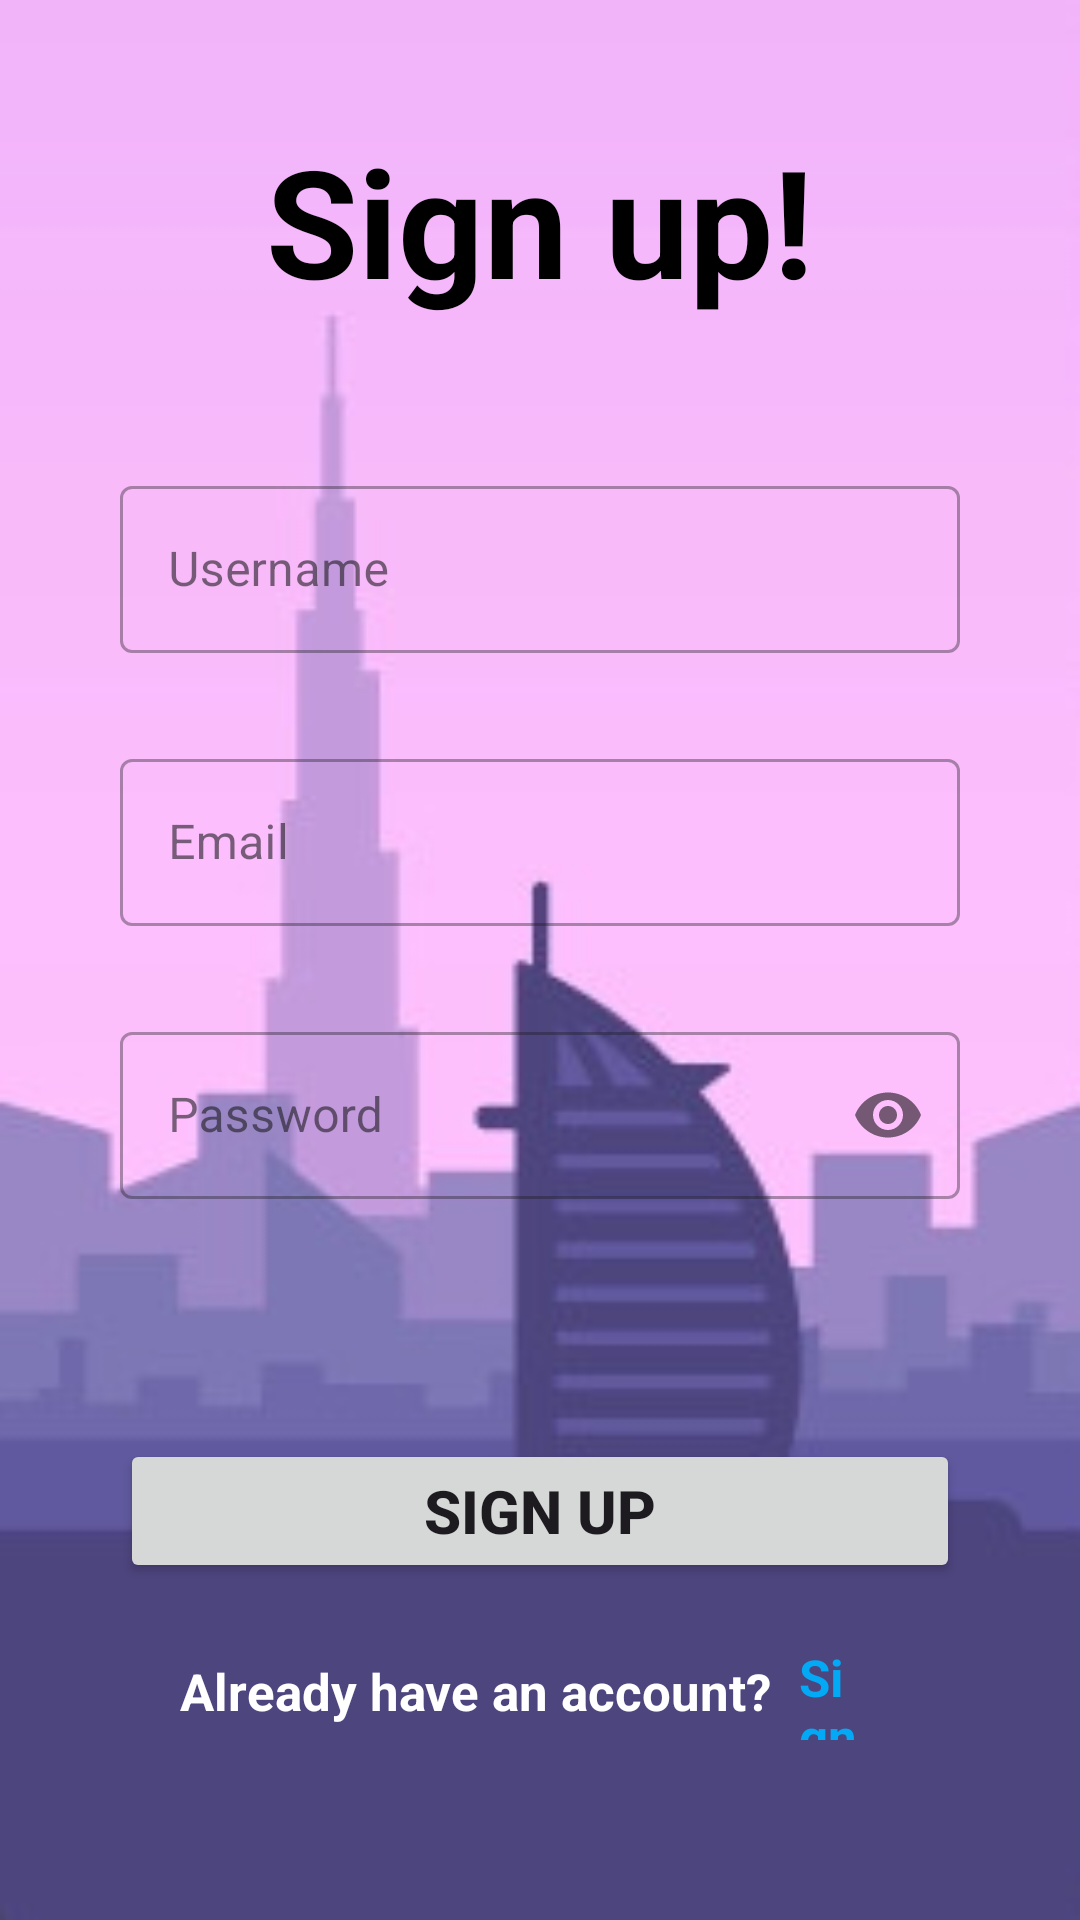

Write the Android layout XML for this screen, with the resource values it uses.
<!-- AndroidManifest.xml: application theme Theme.FinalExam -->
<!-- res/layout/activity_register_page.xml -->
<?xml version="1.0" encoding="utf-8"?>
<LinearLayout xmlns:android="http://schemas.android.com/apk/res/android"
    xmlns:app="http://schemas.android.com/apk/res-auto"
    xmlns:tools="http://schemas.android.com/tools"
    android:layout_width="match_parent"
    android:layout_height="match_parent"
    android:background="@drawable/screen"
    android:padding="40dp"
    android:orientation="vertical"
    tools:context=".RegisterPage">

    <TextView
        android:layout_width="match_parent"
        android:layout_height="wrap_content"
        android:textStyle="bold"
        android:textSize="50dp"
        android:textColor="@color/black"
        android:text="Sign up!"
        android:gravity="center"/>

    <com.google.android.material.textfield.TextInputLayout
        android:layout_width="match_parent"
        android:layout_height="wrap_content"
        android:layout_marginTop="50dp"
        style="@style/Widget.MaterialComponents.TextInputLayout.OutlinedBox">

        <com.google.android.material.textfield.TextInputEditText
            android:id="@+id/signUpUsernameEditText"
            android:layout_width="match_parent"
            android:layout_height="wrap_content"
            android:hint="Username"
            android:inputType="textEmailAddress"/>

    </com.google.android.material.textfield.TextInputLayout>

    <com.google.android.material.textfield.TextInputLayout
        android:layout_width="match_parent"
        android:layout_height="wrap_content"
        android:layout_marginTop="30dp"
        style="@style/Widget.MaterialComponents.TextInputLayout.OutlinedBox">

        <com.google.android.material.textfield.TextInputEditText
            android:id="@+id/signUpEmailEditText"
            android:layout_width="match_parent"
            android:layout_height="wrap_content"
            android:hint="Email"
            android:inputType="textEmailAddress"/>

    </com.google.android.material.textfield.TextInputLayout>

    <com.google.android.material.textfield.TextInputLayout
        android:layout_width="match_parent"
        android:layout_height="wrap_content"
        android:layout_marginTop="30dp"
        app:passwordToggleEnabled="true"
        style="@style/Widget.MaterialComponents.TextInputLayout.OutlinedBox">

        <com.google.android.material.textfield.TextInputEditText
            android:id="@+id/signUpPasswordEditText"
            android:layout_width="match_parent"
            android:layout_height="wrap_content"
            android:hint="Password"
            android:inputType="textPassword"/>

    </com.google.android.material.textfield.TextInputLayout>

    <Button
        android:id="@+id/singUpButton"
        android:layout_width="match_parent"
        android:layout_height="wrap_content"
        android:textStyle="bold"
        android:textSize="20dp"
        android:text="SIGN UP"
        android:layout_marginTop="80dp"
        />


    <LinearLayout
        android:layout_width="match_parent"
        android:layout_height="wrap_content"
        android:orientation="horizontal"
        android:layout_margin="20dp"
        android:gravity="center">

        <TextView
            android:layout_width="wrap_content"
            android:layout_height="wrap_content"
            android:text="Already have an account? "
            android:textSize="17dp"
            android:textStyle="bold"
            android:textColor="@color/white"/>

        <TextView
            android:id="@+id/signInButton"
            android:layout_width="wrap_content"
            android:layout_height="wrap_content"
            android:text="Sign In"
            android:textSize="17dp"
            android:textStyle="bold"
            android:layout_marginLeft="5dp"
            android:textColor="@color/blue"/>


    </LinearLayout>


</LinearLayout>
<!-- resources referenced by this layout -->
<resources>
  <color name="black">#FF000000</color>
  <color name="blue">#03A9F4</color>
  <color name="white">#FFFFFFFF</color>
  <!-- drawable screen: jpg bitmap (drawable, 8516 bytes) -->
  <style name="Theme.FinalExam" parent="Base.Theme.FinalExam" />
  <style name="Base.Theme.FinalExam" parent="Theme.Material3.DayNight.NoActionBar">
          
          
      </style>
</resources>
